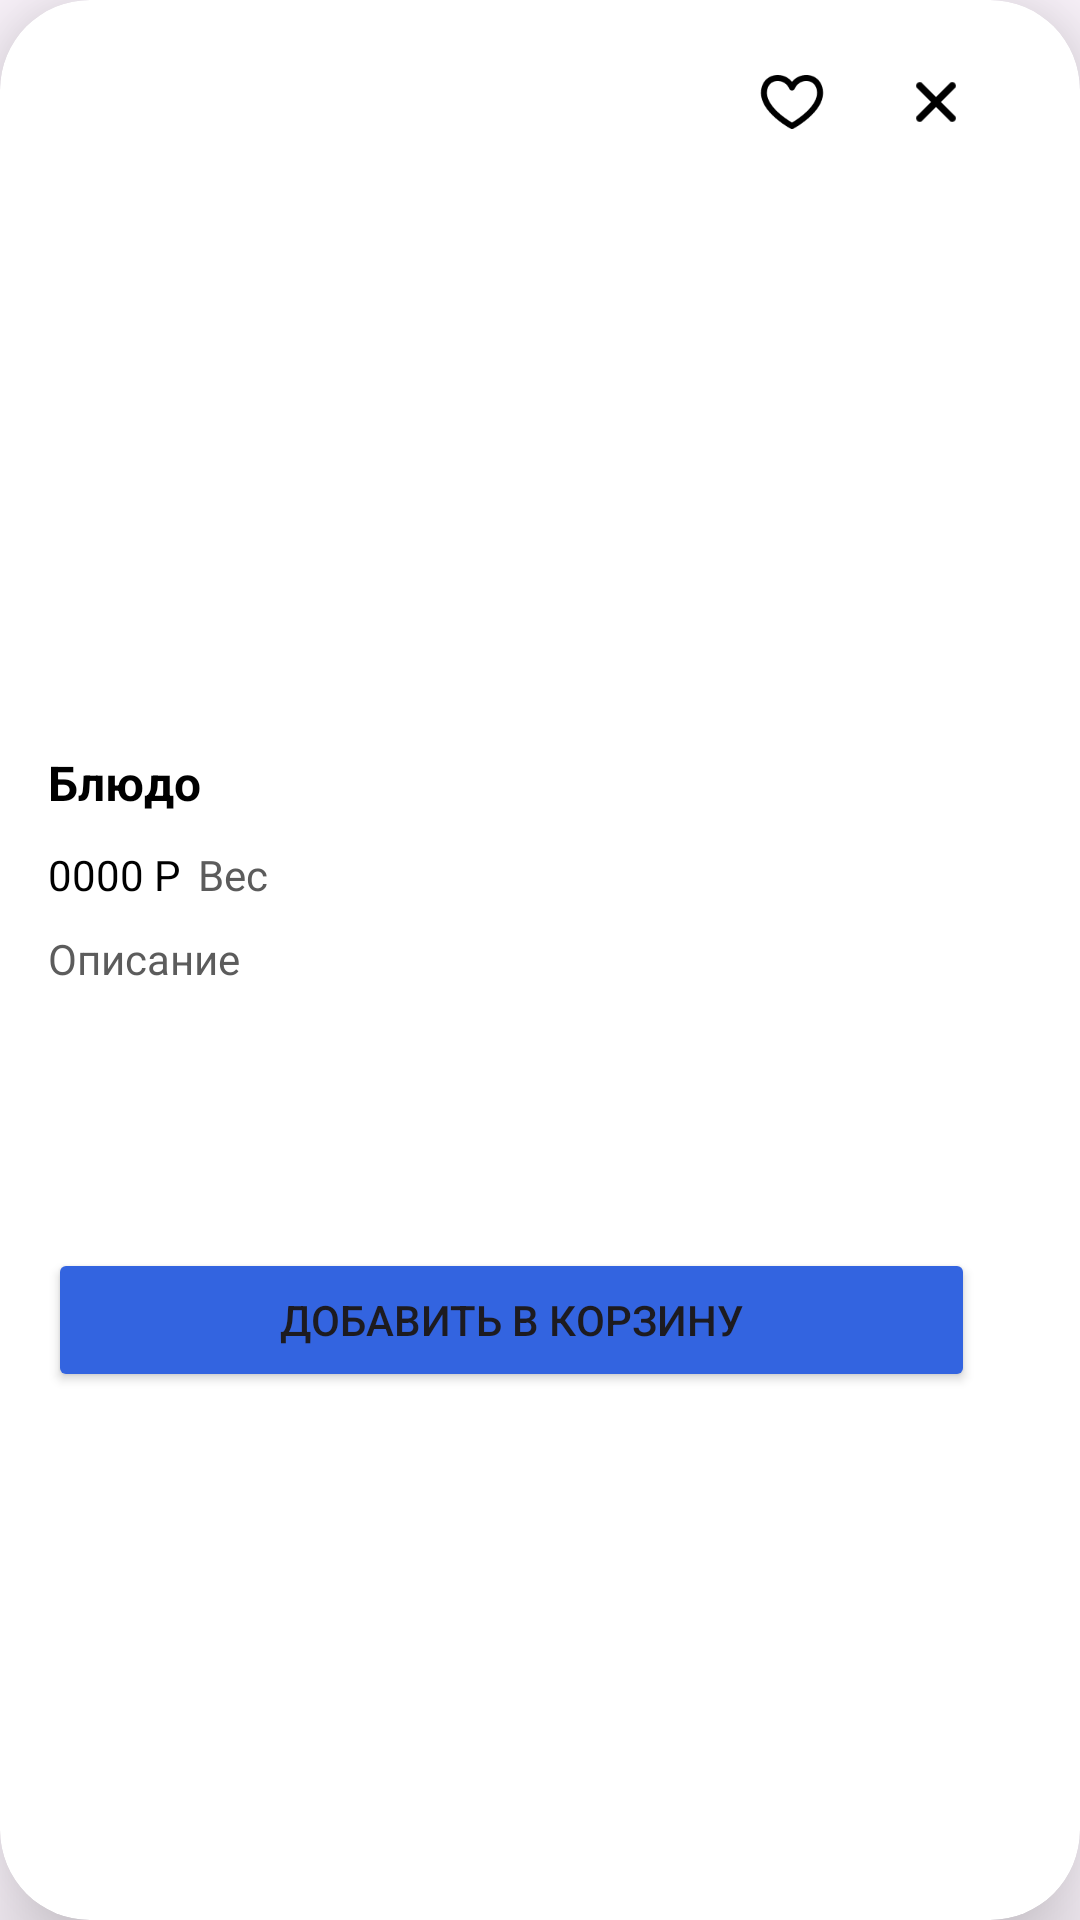

Write the Android layout XML for this screen, with the resource values it uses.
<!-- AndroidManifest.xml: application theme Theme.FoodApplication -->
<!-- res/layout/dialog_menu.xml -->
<?xml version="1.0" encoding="utf-8"?>
<androidx.cardview.widget.CardView xmlns:android="http://schemas.android.com/apk/res/android"
    xmlns:app="http://schemas.android.com/apk/res-auto"
    xmlns:tools="http://schemas.android.com/tools"
    android:id="@+id/dialog_menu"
    android:layout_width="343dp"
    android:layout_height="488dp"
    app:cardCornerRadius="30dp"
    app:cardElevation="20dp"
    android:layout_marginBottom="4dp"
    android:layout_marginEnd="4dp">



    <ImageView
        android:id="@+id/image_dish"
        android:layout_width="311dp"
        android:layout_height="228dp"
        android:layout_marginStart="16dp"
        android:layout_marginTop="8dp"
        android:layout_marginEnd="16dp"
        android:importantForAccessibility="no" />

    <TextView
        android:id="@+id/name_dish"
        android:layout_width="311dp"
        android:layout_height="wrap_content"
        android:layout_marginStart="16dp"
        android:layout_marginTop="246dp"
        android:maxWidth="80dp"
        android:paddingTop="4dp"
        android:text="@string/Dish"
        android:textColor="@color/black"
        android:textStyle="bold"
        android:textSize="16sp" />

    <TextView
        android:id="@+id/price"
        android:layout_width="wrap_content"
        android:layout_height="wrap_content"
        android:layout_marginStart="16dp"
        android:layout_marginTop="278dp"
        android:maxWidth="80dp"
        android:paddingTop="4dp"
        android:text="@string/price"
        android:textColor="@color/black"
        android:textSize="14sp" />


    <TextView
        android:id="@+id/weight"
        android:layout_width="wrap_content"
        android:layout_height="wrap_content"
        android:layout_marginStart="66dp"
        android:layout_marginTop="278dp"
        android:maxWidth="80dp"
        android:paddingTop="4dp"
        android:text="@string/weight"
        android:textColor="@color/grey"
        android:textSize="14sp" />

    <TextView
        android:id="@+id/desc"
        android:layout_width="308dp"
        android:layout_height="98dp"
        android:layout_marginStart="16dp"
        android:layout_marginTop="306dp"
        android:maxWidth="308dp"
        android:paddingTop="4dp"
        android:text="@string/desc"
        android:textColor="@color/grey"
        android:textSize="14sp"
        android:scrollbars="vertical"/>

    <Button
        android:id="@+id/add_bas"
        android:layout_width="309dp"
        android:layout_height="wrap_content"
        android:layout_marginStart="16dp"
        android:layout_marginTop="416dp"
        android:layout_marginBottom="24dp"
        android:backgroundTint="@color/color1"
        android:text="@string/add_to_bas"
        app:cornerRadius="10dp" />

    <ImageButton
        android:id="@+id/cross_exit"
        android:layout_width="40dp"
        android:layout_height="40dp"
        android:layout_marginStart="292dp"
        android:layout_marginTop="14dp"
        android:scaleX="0.33"
        android:scaleY="0.33"
        android:src="@drawable/ic_cross" />

    <ImageButton
        android:id="@+id/like"
        android:layout_width="40dp"
        android:layout_height="40dp"
        android:layout_marginStart="244dp"
        android:layout_marginTop="14dp"
        android:background="@color/white"
        android:scaleType="fitXY"
        android:src="@drawable/ic_like" />

</androidx.cardview.widget.CardView>
<!-- resources referenced by this layout -->
<resources>
  <color name="black">#FF000000</color>
  <color name="color1">#3364E0</color>
  <color name="grey">#5C5C5C</color>
  <color name="white">#FFFFFFFF</color>
  <!-- drawable ic_cross (drawable) -->
  <?xml version="1.0" encoding="utf-8"?>
  <ripple xmlns:android="http://schemas.android.com/apk/res/android"
      android:color="@color/white">
      <item android:drawable="@drawable/icon_cross"/>
  </ripple>
  <!-- drawable ic_like (drawable) -->
  <?xml version="1.0" encoding="utf-8"?>
  <ripple xmlns:android="http://schemas.android.com/apk/res/android" android:color="@color/white">
      <item android:drawable="@drawable/icon_like"/>
  </ripple>
  <string name="Dish">Блюдо</string>
  <string name="add_to_bas">Добавить в корзину</string>
  <string name="desc">Описание</string>
  <string name="price">0000 Р</string>
  <string name="weight">Вес</string>
  <style name="Theme.FoodApplication" parent="Base.Theme.FoodApplication" />
  <!-- drawable icon_cross: png bitmap (drawable, 1669 bytes) -->
  <!-- drawable icon_like: png bitmap (drawable, 2765 bytes) -->
  <style name="Base.Theme.FoodApplication" parent="Theme.Material3.DayNight.NoActionBar">
          
          <item name="colorPrimary">@color/color1</item>
      </style>
</resources>
